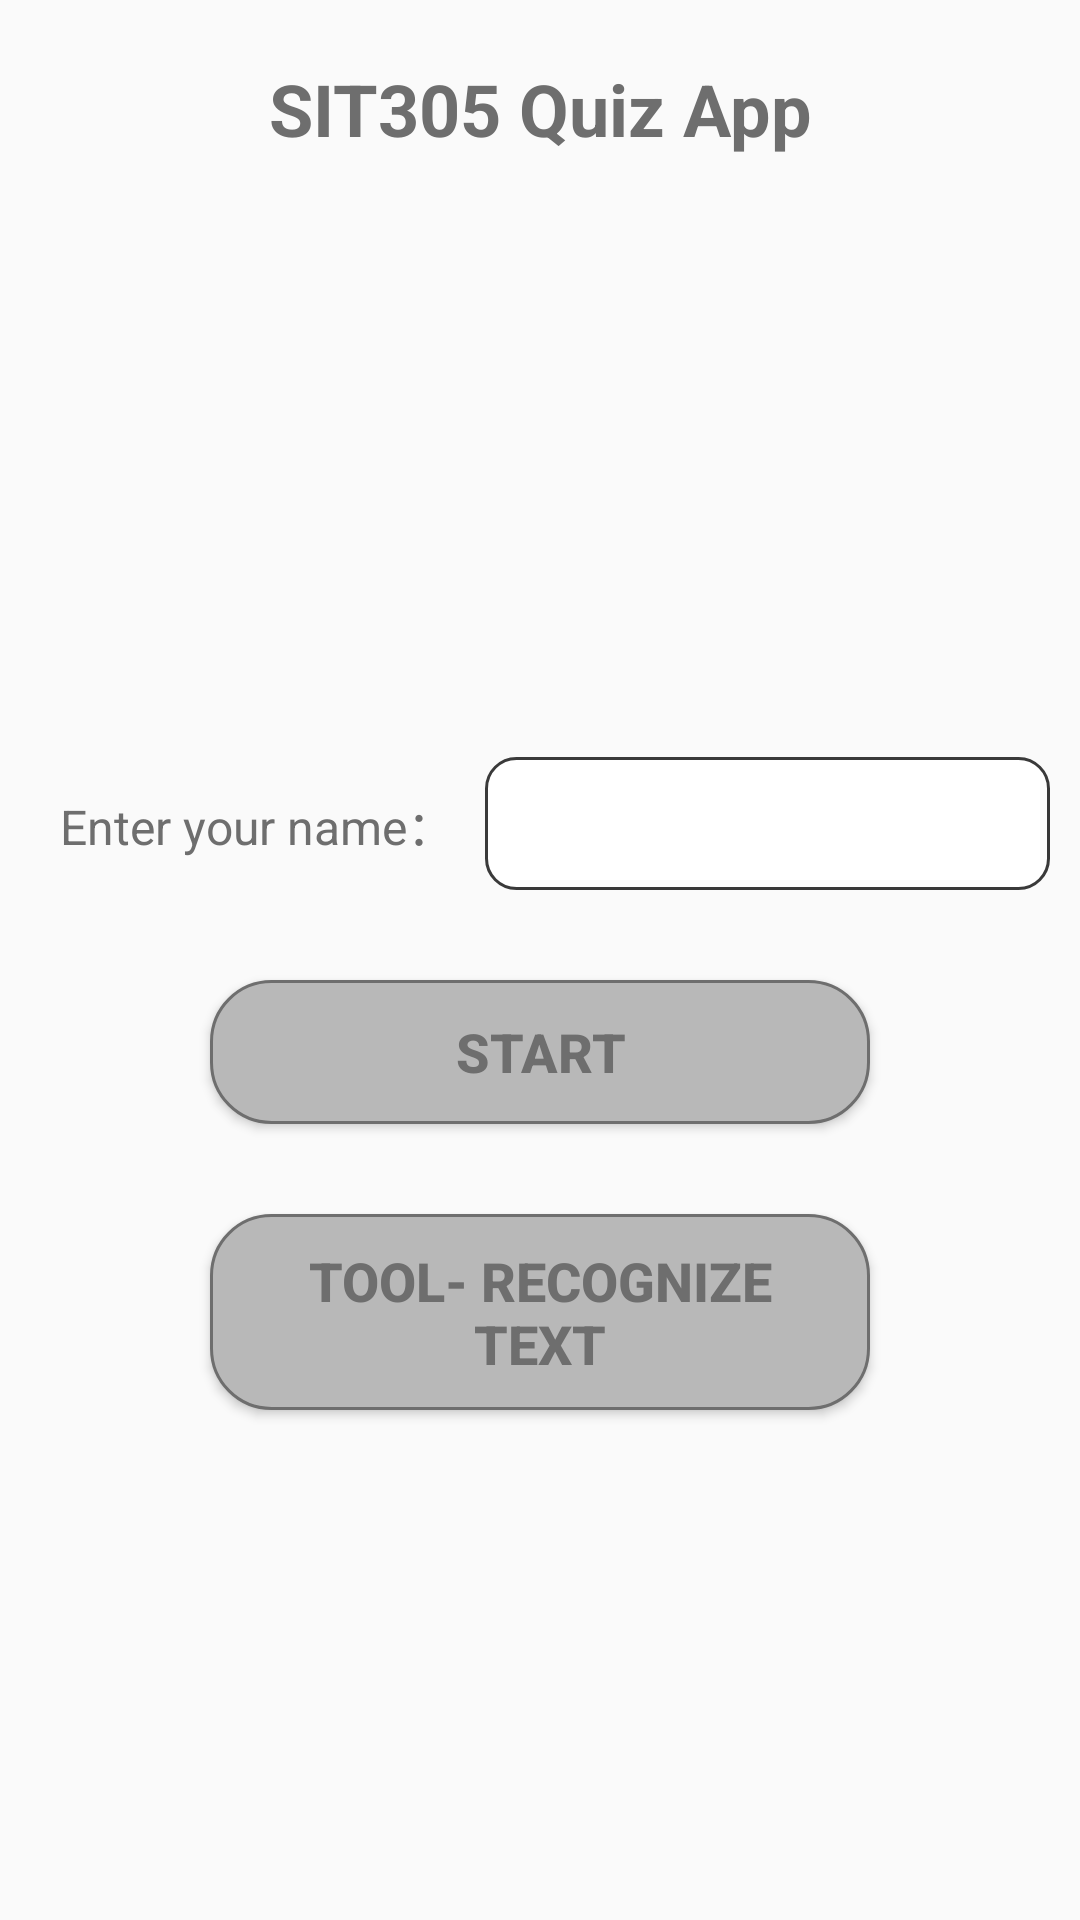

Write the Android layout XML for this screen, with the resource values it uses.
<!-- AndroidManifest.xml: application theme Theme.QuizApp -->
<!-- res/layout/activity_main.xml -->
<?xml version="1.0" encoding="utf-8"?>
<RelativeLayout xmlns:android="http://schemas.android.com/apk/res/android"
    xmlns:app="http://schemas.android.com/apk/res-auto"
    xmlns:tools="http://schemas.android.com/tools"
    android:layout_width="match_parent"
    android:layout_height="match_parent"
    android:orientation="vertical"
    android:paddingTop="20dp"
    tools:context=".MainActivity">

    <TextView
        android:id="@+id/title"
        android:layout_width="match_parent"
        android:layout_height="wrap_content"
        android:gravity="center"
        android:text="SIT305 Quiz App"
        android:textColor="#6E6E6E"
        android:textSize="24sp"
        android:textStyle="bold" />

    <TableRow
        android:id="@+id/group"
        android:layout_width="match_parent"
        android:layout_height="wrap_content"
        android:layout_below="@+id/title"
        android:layout_centerHorizontal="true"
        android:layout_marginHorizontal="10dp"
        android:layout_marginTop="200dp">

        <TextView
            android:layout_width="wrap_content"
            android:padding="10dp"
            android:text="Enter your name："
            android:textColor="#6E6E6E"
            android:textSize="16sp" />

        <EditText
            android:id="@+id/username"
            android:layout_width="0dp"
            android:layout_weight="3"
            android:background="@drawable/style_edittext"
            android:textColor="#6E6E6E" />
    </TableRow>

    <Button
        android:id="@+id/start"
        android:layout_width="match_parent"
        android:layout_height="wrap_content"
        android:layout_below="@+id/group"
        android:layout_marginHorizontal="70dp"
        android:layout_marginTop="30dp"
        android:background="@drawable/style_button"
        android:text="Start"
        android:textColor="#6E6E6E"
        android:textSize="18sp"
        android:textStyle="bold" />

    <Button
        android:id="@+id/tools"
        android:layout_width="match_parent"
        android:layout_height="wrap_content"
        android:layout_below="@+id/start"
        android:layout_marginHorizontal="70dp"
        android:layout_marginTop="30dp"
        android:background="@drawable/style_button"
        android:text="Tool- recognize text"
        android:textColor="#6E6E6E"
        android:textSize="18sp"
        android:textStyle="bold" />

</RelativeLayout>
<!-- resources referenced by this layout -->
<resources>
  <!-- drawable style_button (drawable) -->
  <?xml version="1.0" encoding="utf-8"?>
  <shape xmlns:android="http://schemas.android.com/apk/res/android">
      <solid android:color="#B8B8B8" />
      <stroke android:width="1dip" android:color="#6E6E6E" />
      <corners android:radius="20dp"/>
      <padding android:bottom="10dp"
          android:left="10dp"
          android:right="10dp"
          android:top="10dp"/>
  </shape>
  <!-- drawable style_edittext (drawable) -->
  <?xml version="1.0" encoding="utf-8"?>
  <shape xmlns:android="http://schemas.android.com/apk/res/android">
      <solid android:color="@color/white" />
      <stroke android:width="1dip" android:color="#3A3A3A" />
      <corners android:radius="10dp"/>
      <padding android:bottom="10dp"
          android:left="10dp"
          android:right="10dp"
          android:top="10dp"/>
  </shape>
  <style name="Theme.QuizApp" parent="Theme.MaterialComponents.DayNight.NoActionBar.Bridge">
          
          <item name="colorPrimary">@color/purple_500</item>
          <item name="colorPrimaryVariant">@color/purple_700</item>
          <item name="colorOnPrimary">@color/white</item>
          
          <item name="colorSecondary">@color/teal_200</item>
          <item name="colorSecondaryVariant">@color/teal_700</item>
          <item name="colorOnSecondary">@color/black</item>
          
          <item name="android:windowTranslucentStatus">false</item>
          <item name="android:windowDrawsSystemBarBackgrounds">true</item>
          <item name="android:statusBarColor">#00FFFFFF</item>
          <item name="android:fitsSystemWindows">true</item>
          <item name="android:windowLightStatusBar" tools:targetApi="m">true</item>
      </style>
  <!-- not gathered from this repository: default colours our renderer supplied (Android Studio template values) -->
  <color name="purple_500">#FF6200EE</color>
  <color name="purple_700">#FF3700B3</color>
  <color name="teal_200">#FF03DAC5</color>
  <color name="teal_700">#FF018786</color>
  <color name="black">#FF000000</color>
  <color name="white">#FFFFFFFF</color>
</resources>
